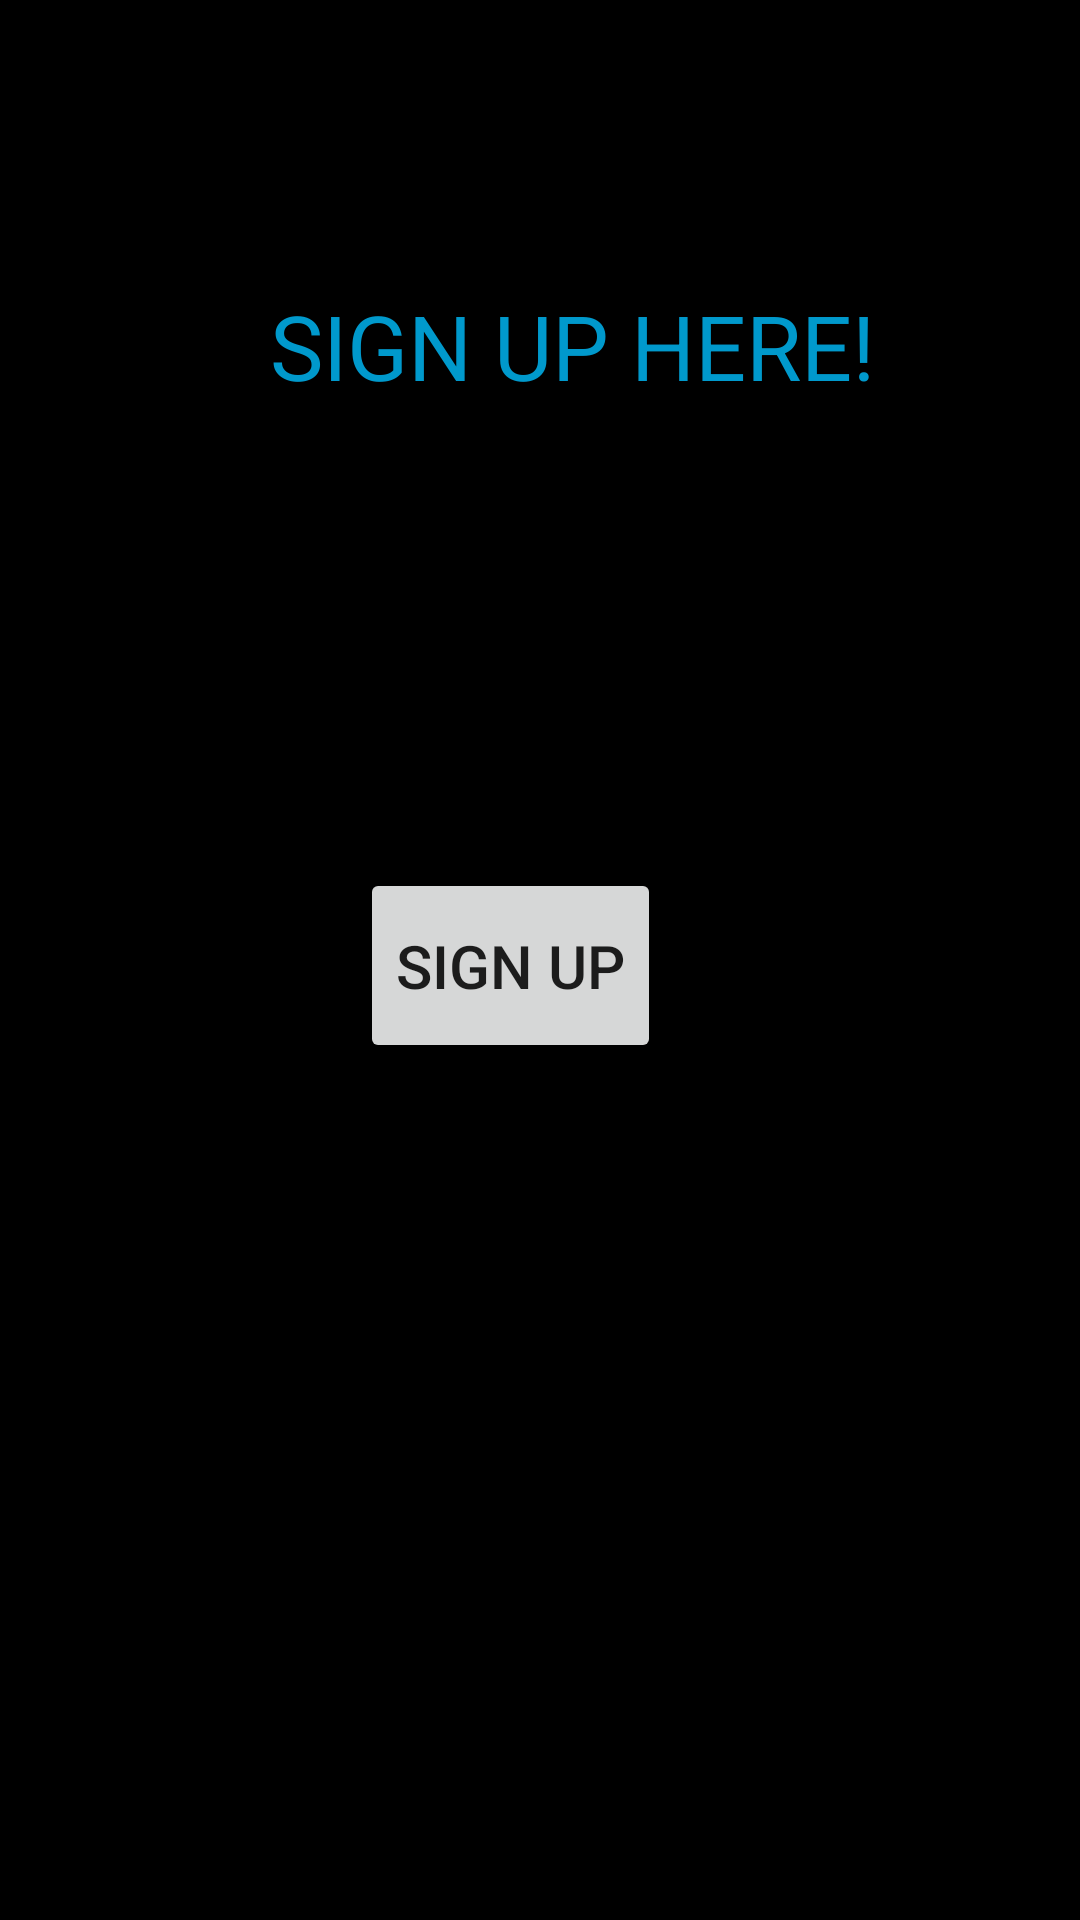

This screen was rendered from an Android layout file. Write that file and the resources it references.
<!-- AndroidManifest.xml: application theme Theme.LoginUI -->
<!-- res/layout/activity_signup.xml -->
<?xml version="1.0" encoding="utf-8"?>
<LinearLayout xmlns:android="http://schemas.android.com/apk/res/android"
    xmlns:app="http://schemas.android.com/apk/res-auto"
    xmlns:tools="http://schemas.android.com/tools"
    android:layout_width="fill_parent"
    android:layout_height="fill_parent"
    android:orientation="vertical"
    android:background="@color/black"
    tools:context=".SignupActivity">

    <TextView
        android:id="@+id/textView"
        android:layout_width="match_parent"
        android:layout_height="wrap_content"
        android:layout_marginTop="95dp"
        android:layout_marginLeft="90dp"
        android:textSize="30dp"
        android:text="SIGN UP HERE!"
        android:textColor="@android:color/holo_blue_dark" />

    <EditText
        android:id="@+id/username"
        android:layout_width="match_parent"
        android:layout_height="wrap_content"
        android:inputType="textPersonName"
        android:hint="Enter UserName"
        android:textColor="@color/black"
        android:layout_marginTop="10dp"/>

    <EditText
        android:id="@+id/password"
        android:layout_width="match_parent"
        android:layout_height="wrap_content"
        android:inputType="textPassword"
        android:textColor="@color/black"
        android:hint="Enter Password" />

    <EditText
        android:id="@+id/confirm_pwd"
        android:layout_width="match_parent"
        android:layout_height="wrap_content"
        android:inputType="textPassword"
        android:textColor="@color/black"
        android:hint="ConfirmPassword" />

    <Button
        android:id="@+id/btn_create_user"
        android:layout_width="wrap_content"
        android:layout_height="65dp"
        android:layout_marginLeft="120dp"
        android:layout_marginTop="20dp"
        android:text="SIGN UP"
        android:textSize="20dp"/>
</LinearLayout>
<!-- resources referenced by this layout -->
<resources>
  <style name="Theme.LoginUI" parent="Theme.MaterialComponents.DayNight.DarkActionBar">
          
          <item name="colorPrimary">@color/purple_700</item>
          <item name="colorPrimaryVariant">@color/purple_700</item>
          <item name="colorOnPrimary">@color/white</item>
          
          <item name="colorSecondary">@color/teal_200</item>
          <item name="colorSecondaryVariant">@color/teal_700</item>
          <item name="colorOnSecondary">@color/black</item>
          
          <item name="android:statusBarColor" tools:targetApi="l">?attr/colorPrimaryVariant</item>
          
      </style>
  <!-- not gathered from this repository: default colours our renderer supplied (Android Studio template values) -->
  <color name="purple_700">#FF3700B3</color>
  <color name="teal_200">#FF03DAC5</color>
  <color name="teal_700">#FF018786</color>
  <color name="black">#FF000000</color>
  <color name="white">#FFFFFFFF</color>
</resources>
